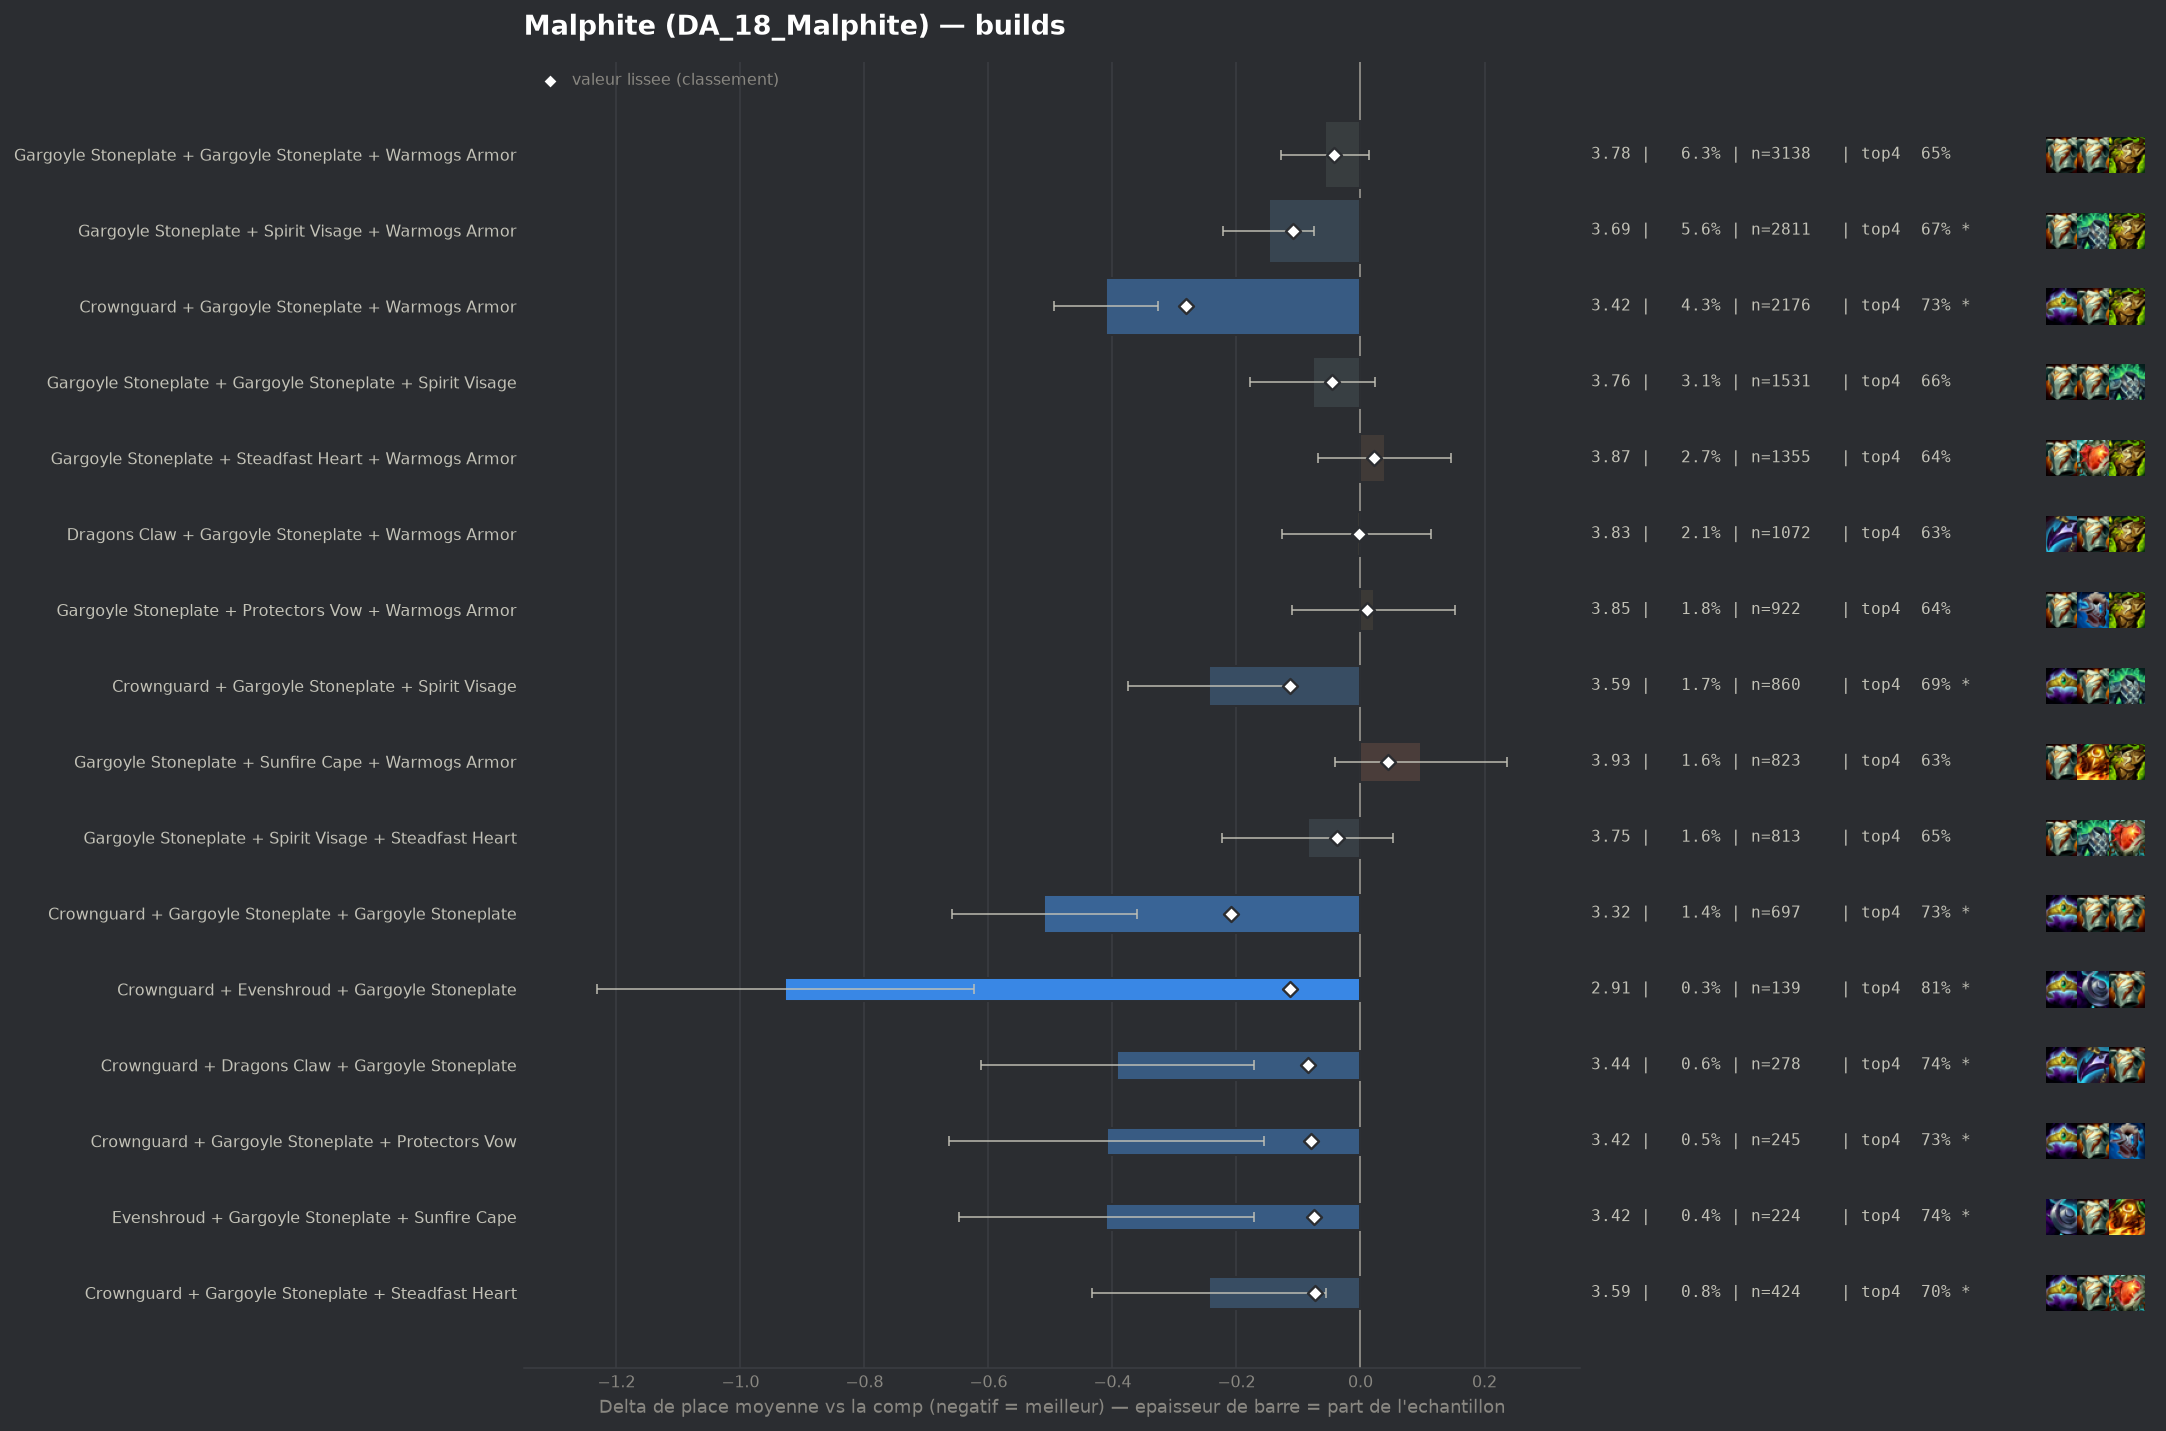

Values plotted in this chart, from the file beside it:
group, label, n, share, avg_place, shrunk_avg, score, d_avg, d_avg_pess, impact, d_top4, win, top2, top4, sd, z, p, significant
populaire, Crownguard + Gargoyle Stoneplate + Warmo…, 2176, 0.04336, 3.423, 3.553, -0.281, -0.411, -0.327, 0.0122, 0.092, 0.1788, 0.3888, 0.7302, 1.937, -9.67, 0.0, True
pepite, Crownguard + Gargoyle Stoneplate + Gargo…, 697, 0.01389, 3.324, 3.625, -0.209, -0.51, -0.361, 0.0029, 0.0934, 0.2138, 0.4232, 0.7317, 1.983, -6.74, 0.0, True
populaire, Crownguard + Gargoyle Stoneplate + Spiri…, 860, 0.01714, 3.59, 3.721, -0.113, -0.244, -0.113, 0.0019, 0.0501, 0.1512, 0.35, 0.6884, 1.942, -3.66, 0.00025, True
pepite, Crownguard + Evenshroud + Gargoyle Stone…, 139, 0.00277, 2.906, 3.721, -0.113, -0.928, -0.623, 0.0003, 0.1675, 0.223, 0.5612, 0.8058, 1.827, -5.98, 0.0, True
populaire, Gargoyle Stoneplate + Spirit Visage + Wa…, 2811, 0.05601, 3.686, 3.725, -0.109, -0.148, -0.075, 0.0061, 0.027, 0.137, 0.333, 0.6652, 1.932, -3.95, 8e-05, True
pepite, Crownguard + Dragons Claw + Gargoyle Sto…, 278, 0.005539, 3.442, 3.749, -0.085, -0.392, -0.171, 0.0005, 0.1027, 0.1583, 0.3705, 0.741, 1.868, -3.48, 0.0005, True
pepite, Crownguard + Gargoyle Stoneplate + Prote…, 245, 0.004882, 3.424, 3.754, -0.08, -0.409, -0.156, 0.0004, 0.0924, 0.1673, 0.4122, 0.7306, 2.016, -3.17, 0.00152, True
pepite, Evenshroud + Gargoyle Stoneplate + Sunfi…, 224, 0.004463, 3.424, 3.759, -0.075, -0.41, -0.171, 0.0003, 0.0983, 0.1607, 0.3438, 0.7366, 1.816, -3.37, 0.00075, True
pepite, Crownguard + Gargoyle Stoneplate + Stead…, 424, 0.008448, 3.59, 3.761, -0.073, -0.244, -0.056, 0.0006, 0.0575, 0.1486, 0.3585, 0.6958, 1.973, -2.54, 0.01111, True
, Bramble Vest + Gargoyle Stoneplate + War…, 669, 0.01333, 3.655, 3.762, -0.072, -0.179, -0.028, 0.001, 0.015, 0.1555, 0.3498, 0.6532, 1.979, -2.33, 0.01998, False
, Dragons Claw + Gargoyle Stoneplate + Spi…, 575, 0.01146, 3.638, 3.763, -0.071, -0.196, -0.041, 0.0008, 0.0313, 0.1548, 0.313, 0.6696, 1.882, -2.48, 0.01323, False
, Bramble Vest + Crownguard + Gargoyle Sto…, 129, 0.00257, 3.279, 3.771, -0.063, -0.555, -0.245, 0.0002, 0.0982, 0.186, 0.3953, 0.7364, 1.796, -3.5, 0.00046, True
, Crownguard + Gargoyle Stoneplate + Sunfi…, 175, 0.003487, 3.44, 3.775, -0.058, -0.394, -0.108, 0.0002, 0.0875, 0.16, 0.3943, 0.7257, 1.926, -2.7, 0.00691, True
, Emblem Brawler + Gargoyle Stoneplate + S…, 121, 0.002411, 3.339, 3.781, -0.053, -0.495, -0.151, 0.0001, 0.0973, 0.2149, 0.3719, 0.7355, 1.931, -2.82, 0.00485, True
, Evenshroud + Gargoyle Stoneplate + Warmo…, 265, 0.00528, 3.592, 3.784, -0.05, -0.242, -0.002, 0.0003, 0.0334, 0.1509, 0.3585, 0.6717, 1.981, -1.98, 0.04777, False
, Emblem Brawler + Crownguard + Gargoyle S…, 42, 0.0008369, 2.619, 3.785, -0.049, -1.215, -0.777, 0.0, 0.2665, 0.2857, 0.5476, 0.9048, 1.447, -5.44, 0.0, True
, Dragons Claw + Gargoyle Stoneplate + Gar…, 321, 0.006396, 3.636, 3.786, -0.048, -0.198, 0.0, 0.0003, 0.0533, 0.134, 0.3146, 0.6916, 1.88, -1.88, 0.05946, False
, Emblem Juggernaut + Gargoyle Stoneplate …, 73, 0.001455, 3.123, 3.786, -0.048, -0.711, -0.22, 0.0001, 0.1289, 0.3014, 0.5068, 0.7671, 2.139, -2.84, 0.00455, True
populaire, Gargoyle Stoneplate + Gargoyle Stoneplat…, 1531, 0.03051, 3.757, 3.787, -0.046, -0.077, 0.0, 0.0014, 0.0195, 0.1411, 0.3174, 0.6577, 1.99, -1.49, 0.1361, False
, Bramble Vest + Gargoyle Stoneplate + Spi…, 402, 0.00801, 3.674, 3.788, -0.046, -0.16, 0.0, 0.0004, 0.0533, 0.1368, 0.306, 0.6915, 1.936, -1.65, 0.09921, False
, Emblem Juggernaut + Gargoyle Stoneplate …, 147, 0.002929, 3.476, 3.788, -0.046, -0.358, -0.036, 0.0001, 0.0624, 0.1905, 0.3878, 0.7007, 1.987, -2.18, 0.0293, False
populaire, Gargoyle Stoneplate + Gargoyle Stoneplat…, 3138, 0.06252, 3.777, 3.791, -0.043, -0.057, 0.0, 0.0027, 0.0093, 0.1367, 0.3082, 0.6475, 1.959, -1.58, 0.114, False
, Crownguard + Spirit Visage + Warmogs Arm…, 133, 0.00265, 3.489, 3.794, -0.04, -0.345, -0.008, 0.0001, 0.0685, 0.1729, 0.391, 0.7068, 1.98, -2.01, 0.04458, False
populaire, Gargoyle Stoneplate + Spirit Visage + St…, 813, 0.0162, 3.749, 3.796, -0.038, -0.085, 0.0, 0.0006, 0.0161, 0.1488, 0.3149, 0.6544, 1.997, -1.2, 0.2291, False
, Crownguard + Dragons Claw + Warmogs Armo…, 109, 0.002172, 3.45, 3.796, -0.038, -0.384, -0.027, 0.0001, 0.0406, 0.1468, 0.422, 0.6789, 1.904, -2.11, 0.03521, False
, Gargoyle Stoneplate + Spirit Visage + Sp…, 250, 0.004981, 3.648, 3.797, -0.037, -0.186, 0.0, 0.0002, -0.0023, 0.196, 0.372, 0.636, 2.046, -1.43, 0.1517, False
, Crownguard + Gargoyle Stoneplate + Ionic…, 93, 0.001853, 3.398, 3.797, -0.037, -0.436, -0.035, 0.0001, 0.0392, 0.2043, 0.4086, 0.6774, 1.974, -2.13, 0.03326, False
, Dragons Claw + Gargoyle Stoneplate + Ste…, 242, 0.004822, 3.649, 3.798, -0.036, -0.185, 0.0, 0.0002, 0.0436, 0.1529, 0.3223, 0.6818, 1.955, -1.47, 0.1416, False
, Emblem Juggernaut + Gargoyle Stoneplate …, 79, 0.001574, 3.367, 3.8, -0.034, -0.467, -0.021, 0.0001, 0.0326, 0.2658, 0.4177, 0.6709, 2.02, -2.05, 0.04009, False
, Evenshroud + Gargoyle Stoneplate + Gargo…, 107, 0.002132, 3.514, 3.803, -0.031, -0.32, 0.0, 0.0001, 0.0627, 0.1589, 0.3738, 0.7009, 1.94, -1.7, 0.08837, False
, Bramble Vest + Crownguard + Warmogs Armo…, 65, 0.001295, 3.338, 3.804, -0.03, -0.496, -0.088, 0.0, 0.131, 0.1077, 0.3692, 0.7692, 1.676, -2.38, 0.01723, False
, Lightshield Crest + Gargoyle Stoneplate …, 82, 0.001634, 3.488, 3.808, -0.026, -0.346, 0.0, 0.0, 0.1056, 0.1463, 0.3537, 0.7439, 1.803, -1.74, 0.08236, False
, Bramble Vest + Gargoyle Stoneplate + Gar…, 198, 0.003945, 3.682, 3.809, -0.025, -0.152, 0.0, 0.0001, 0.0486, 0.1515, 0.303, 0.6869, 1.963, -1.09, 0.2764, False
, Crownguard + Protectors Vow + Spirit Vis…, 77, 0.001534, 3.481, 3.809, -0.025, -0.353, 0.0, 0.0, 0.0501, 0.1688, 0.4026, 0.6883, 1.978, -1.57, 0.1171, False
, Gargoyle Stoneplate + Steadfast Heart + …, 203, 0.004045, 3.69, 3.81, -0.024, -0.144, 0.0, 0.0001, 0.0268, 0.1429, 0.3202, 0.665, 1.906, -1.08, 0.2817, False
, Crownguard + Evenshroud + Warmogs Armor, 45, 0.0008966, 3.267, 3.81, -0.024, -0.567, -0.061, 0.0, 0.0951, 0.1556, 0.4, 0.7333, 1.731, -2.2, 0.02798, False
, Bramble Vest + Dragons Claw + Gargoyle S…, 303, 0.006037, 3.733, 3.81, -0.023, -0.101, 0.0, 0.0001, 0.0482, 0.1122, 0.3135, 0.6865, 1.917, -0.92, 0.3592, False
, Gargoyle Stoneplate + Steadfast Heart + …, 101, 0.002012, 3.584, 3.811, -0.023, -0.25, 0.0, 0.0, 0.0548, 0.1287, 0.3663, 0.6931, 1.951, -1.29, 0.1987, False
, Dragons Claw + Evenshroud + Gargoyle Sto…, 77, 0.001534, 3.506, 3.811, -0.023, -0.327, 0.0, 0.0, 0.063, 0.0649, 0.4026, 0.7013, 1.785, -1.61, 0.1077, False
, Emblem Vanguard + Gargoyle Stoneplate + …, 100, 0.001993, 3.59, 3.812, -0.022, -0.244, 0.0, 0.0, 0.0517, 0.13, 0.36, 0.69, 1.934, -1.26, 0.2077, False
, Evenshroud + Gargoyle Stoneplate + Stead…, 85, 0.001694, 3.553, 3.812, -0.022, -0.281, 0.0, 0.0, 0.1029, 0.1294, 0.3059, 0.7412, 1.732, -1.49, 0.1351, False
, Gargoyle Stoneplate + Protectors Vow + P…, 71, 0.001415, 3.507, 3.812, -0.022, -0.327, 0.0, 0.0, 0.0519, 0.1972, 0.4085, 0.6901, 2.068, -1.33, 0.1832, False
, Evenshroud + Gargoyle Stoneplate + Spiri…, 200, 0.003985, 3.71, 3.813, -0.021, -0.124, 0.0, 0.0001, 0.0367, 0.175, 0.335, 0.675, 2.058, -0.85, 0.3951, False
, Gargoyle Stoneplate + Gargoyle Stoneplat…, 490, 0.009763, 3.773, 3.814, -0.02, -0.061, 0.0, 0.0002, 0.0148, 0.1449, 0.3347, 0.6531, 2.042, -0.65, 0.5139, False
, Emblem Brawler + Gargoyle Stoneplate + G…, 79, 0.001574, 3.582, 3.816, -0.018, -0.252, 0.0, 0.0, 0.0706, 0.1519, 0.3038, 0.7089, 1.927, -1.16, 0.2459, False
, Protectors Vow + Steadfast Heart + Warmo…, 87, 0.001733, 3.621, 3.817, -0.017, -0.213, 0.0, 0.0, 0.0514, 0.1149, 0.3103, 0.6897, 1.821, -1.09, 0.2751, False
, Emblem Brawler + Gargoyle Stoneplate + W…, 146, 0.002909, 3.705, 3.818, -0.016, -0.129, 0.0, 0.0, 0.0535, 0.0822, 0.3082, 0.6918, 1.76, -0.88, 0.3786, False
, Ionic Spark + Spirit Visage + Sunfire Ca…, 45, 0.0008966, 3.467, 3.818, -0.016, -0.367, 0.0, 0.0, 0.0951, 0.1111, 0.3556, 0.7333, 1.655, -1.49, 0.1367, False
, Bramble Vest + Dragons Claw + Steadfast …, 60, 0.001196, 3.567, 3.819, -0.015, -0.267, 0.0, 0.0, 0.0284, 0.2167, 0.3667, 0.6667, 1.952, -1.06, 0.2892, False
, Spirit Visage + Spirit Visage + Warmogs …, 41, 0.0008169, 3.463, 3.819, -0.015, -0.371, 0.0, 0.0, 0.0691, 0.1707, 0.3902, 0.7073, 1.875, -1.26, 0.206, False
, Crownguard + Protectors Vow + Warmogs Ar…, 100, 0.001993, 3.68, 3.82, -0.014, -0.154, 0.0, 0.0, 0.0217, 0.17, 0.35, 0.66, 2.068, -0.74, 0.457, False
, Ionic Spark + Sunfire Cape + Warmogs Arm…, 54, 0.001076, 3.556, 3.82, -0.014, -0.278, 0.0, 0.0, 0.0469, 0.2222, 0.3333, 0.6852, 2.088, -0.98, 0.3273, False
, Crownguard + Warmogs Armor + Warmogs Arm…, 53, 0.001056, 3.547, 3.82, -0.014, -0.287, 0.0, 0.0, 0.041, 0.1321, 0.3962, 0.6792, 1.909, -1.09, 0.2743, False
, Crownguard + Crownguard + Gargoyle Stone…, 104, 0.002072, 3.692, 3.821, -0.013, -0.142, 0.0, 0.0, 0.054, 0.1346, 0.2596, 0.6923, 1.738, -0.83, 0.4064, False
, Dragons Claw + Gargoyle Stoneplate + Pro…, 201, 0.004005, 3.761, 3.822, -0.012, -0.073, 0.0, 0.0, 0.0035, 0.1194, 0.3234, 0.6418, 1.864, -0.55, 0.5807, False
, Aegis Of Dawn + Gargoyle Stoneplate + Wa…, 67, 0.001335, 3.642, 3.822, -0.012, -0.192, 0.0, 0.0, 0.0632, 0.0896, 0.3134, 0.7015, 1.914, -0.82, 0.4114, False
, Emblem Vanguard + Gargoyle Stoneplate + …, 58, 0.001156, 3.621, 3.822, -0.012, -0.213, 0.0, 0.0, 0.0169, 0.1207, 0.3621, 0.6552, 1.883, -0.86, 0.3886, False
, Crownguard + Steadfast Heart + Warmogs A…, 131, 0.00261, 3.74, 3.823, -0.011, -0.094, 0.0, 0.0, 0.0259, 0.1908, 0.3053, 0.6641, 2.062, -0.52, 0.6042, False
, Evenshroud + Sunfire Cape + Warmogs Armo…, 61, 0.001215, 3.656, 3.824, -0.01, -0.178, 0.0, 0.0, 0.0503, 0.1311, 0.3607, 0.6885, 1.941, -0.72, 0.4735, False
, Gargoyle Stoneplate + Gargoyle Stoneplat…, 562, 0.0112, 3.81, 3.825, -0.009, -0.024, 0.0, 0.0001, 0.0076, 0.1157, 0.3149, 0.6459, 1.95, -0.29, 0.7683, False
... 117 more rows
